2-way image classification set "birds" from GitHub (ChiaraBi/image-colorization); label vocabulary: black swan, cassowary.

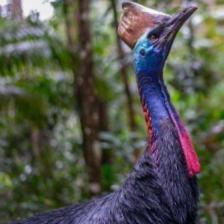
Label: cassowary

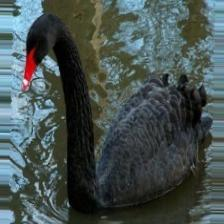
Label: black swan

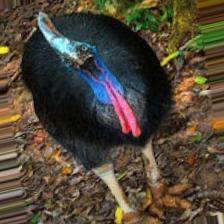
Label: cassowary

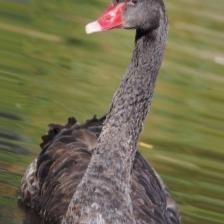
Label: black swan

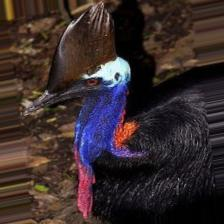
Label: cassowary

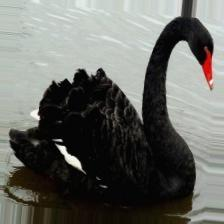
Label: black swan
